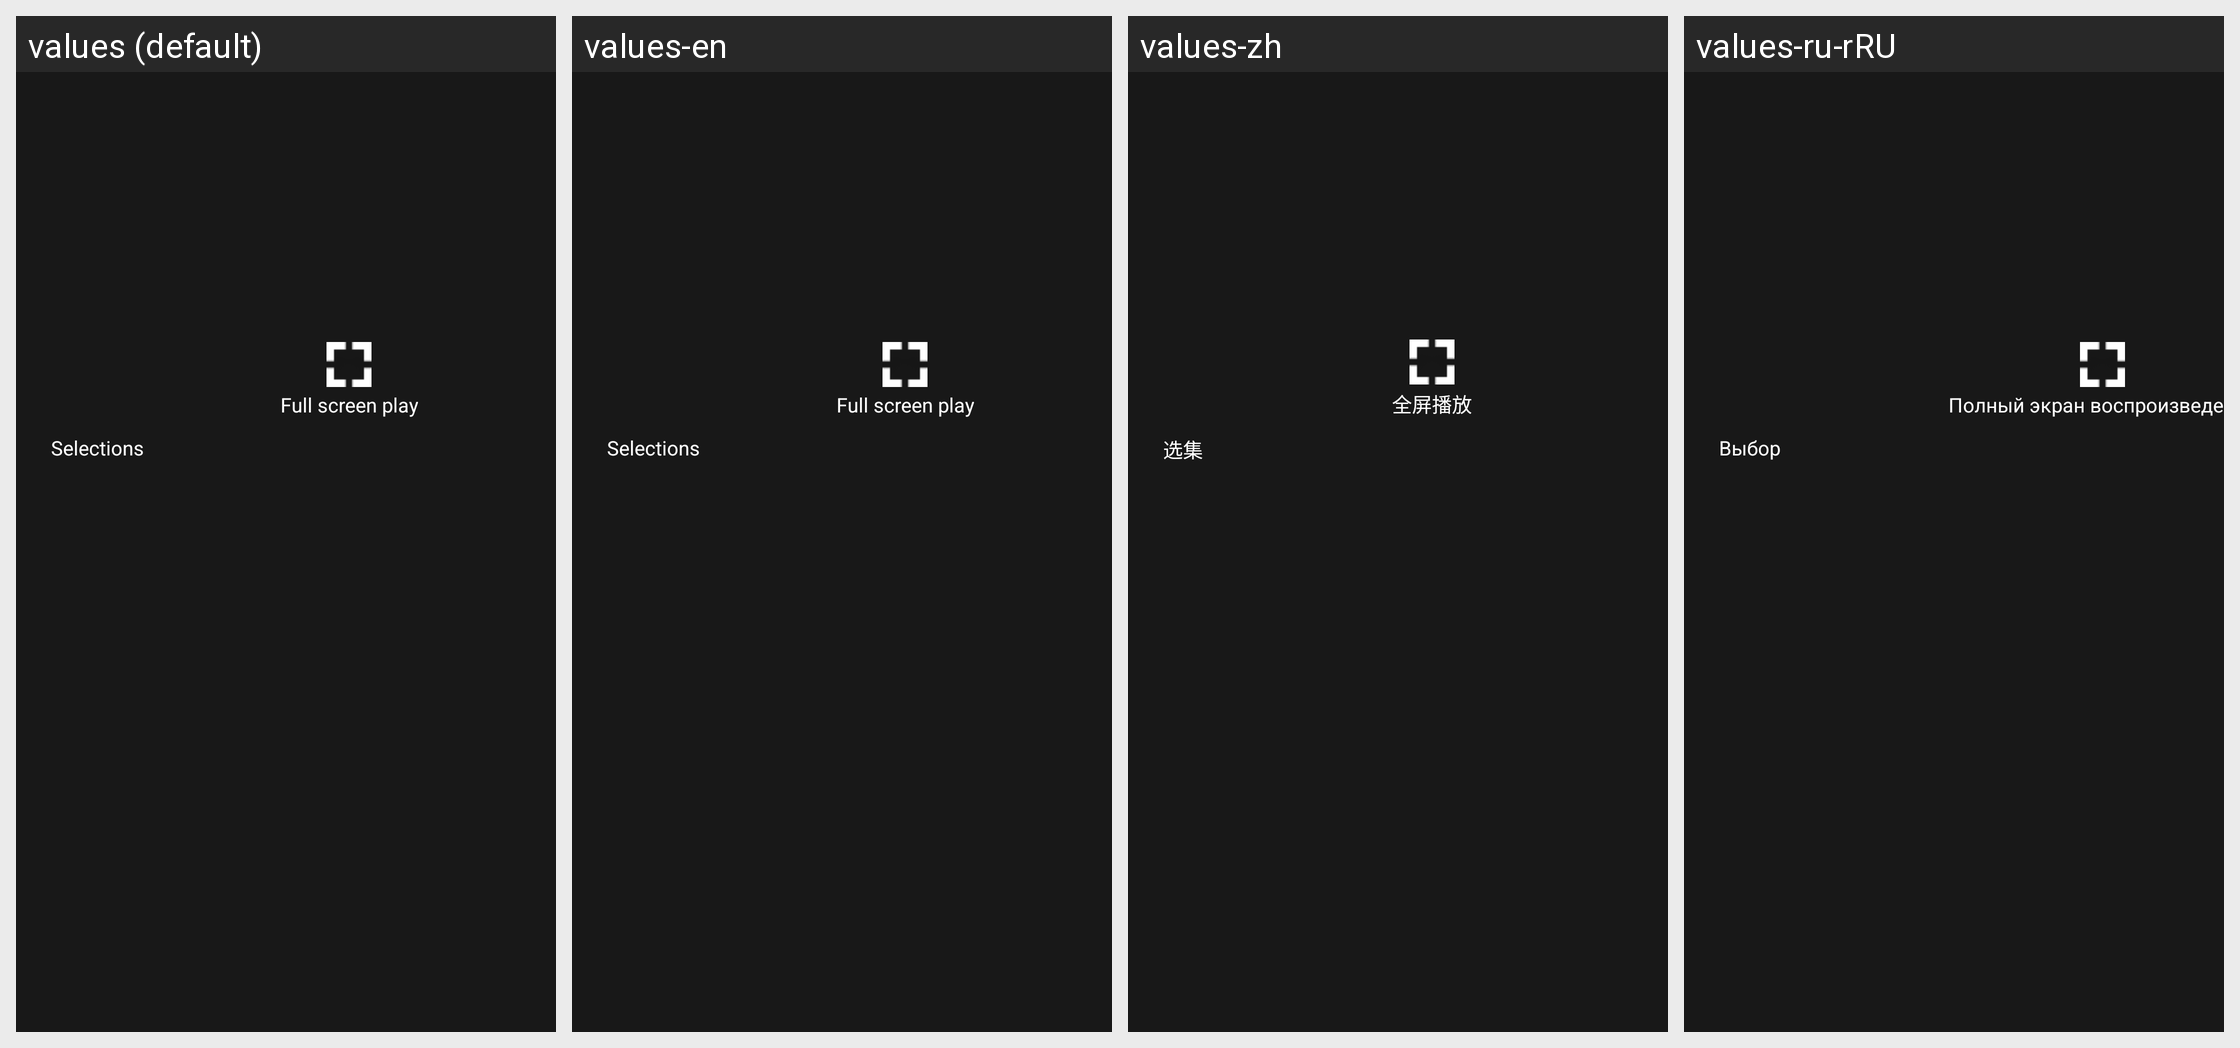

For this localized Android screen grid, give each drawn string resource with its value in every locale shown.
Android screen res/layout/activity_vod_detail.xml rendered under 4 locales, left to right: values (default), values-en, values-zh, values-ru-rRU. Device: Nexus 5 (rendered at 1080×1920; each locale shown at half size, 540×960, under a caption strip naming it); theme AppTheme.
Other locales in the repository, not shown: values-en-rUS, values-hy-rAM, values-th-rTH, values-zh-rCN.
Strings drawn on this screen, with the default value and each locale's value (text and hints the layout hard-codes, and strings that could not be matched under every locale, appear in the picture but are not listed):

full_screen_play
  values: Full screen play
  values-en: Full screen play
  values-zh: 全屏播放
  values-ru-rRU: Полный экран воспроизведения

selections
  values: Selections
  values-en: Selections
  values-zh: 选集
  values-ru-rRU: Выбор
